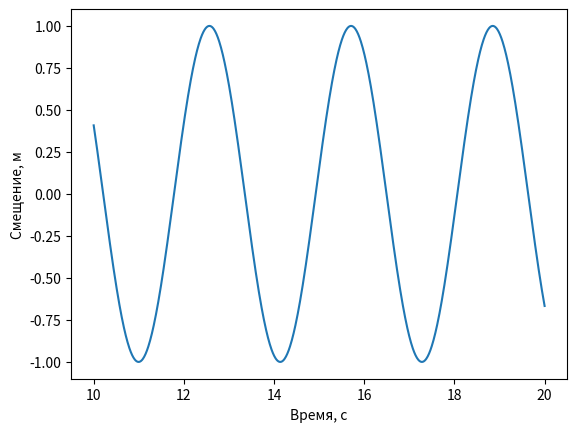

Reproduce this figure in Python.
import numpy as np
import matplotlib.pyplot as plt

# создаем переменные
x0 = 1  # м
v0 = 0  # м/с
omega = 2  # рад/с

t = np.linspace(10, 20, 1000)  # с
x = x0 * np.cos(omega * t) + v0 / omega * np.sin(omega * t)

plt.plot(t, x)
plt.xlabel('Время, с')
plt.ylabel('Смещение, м')
plt.show()